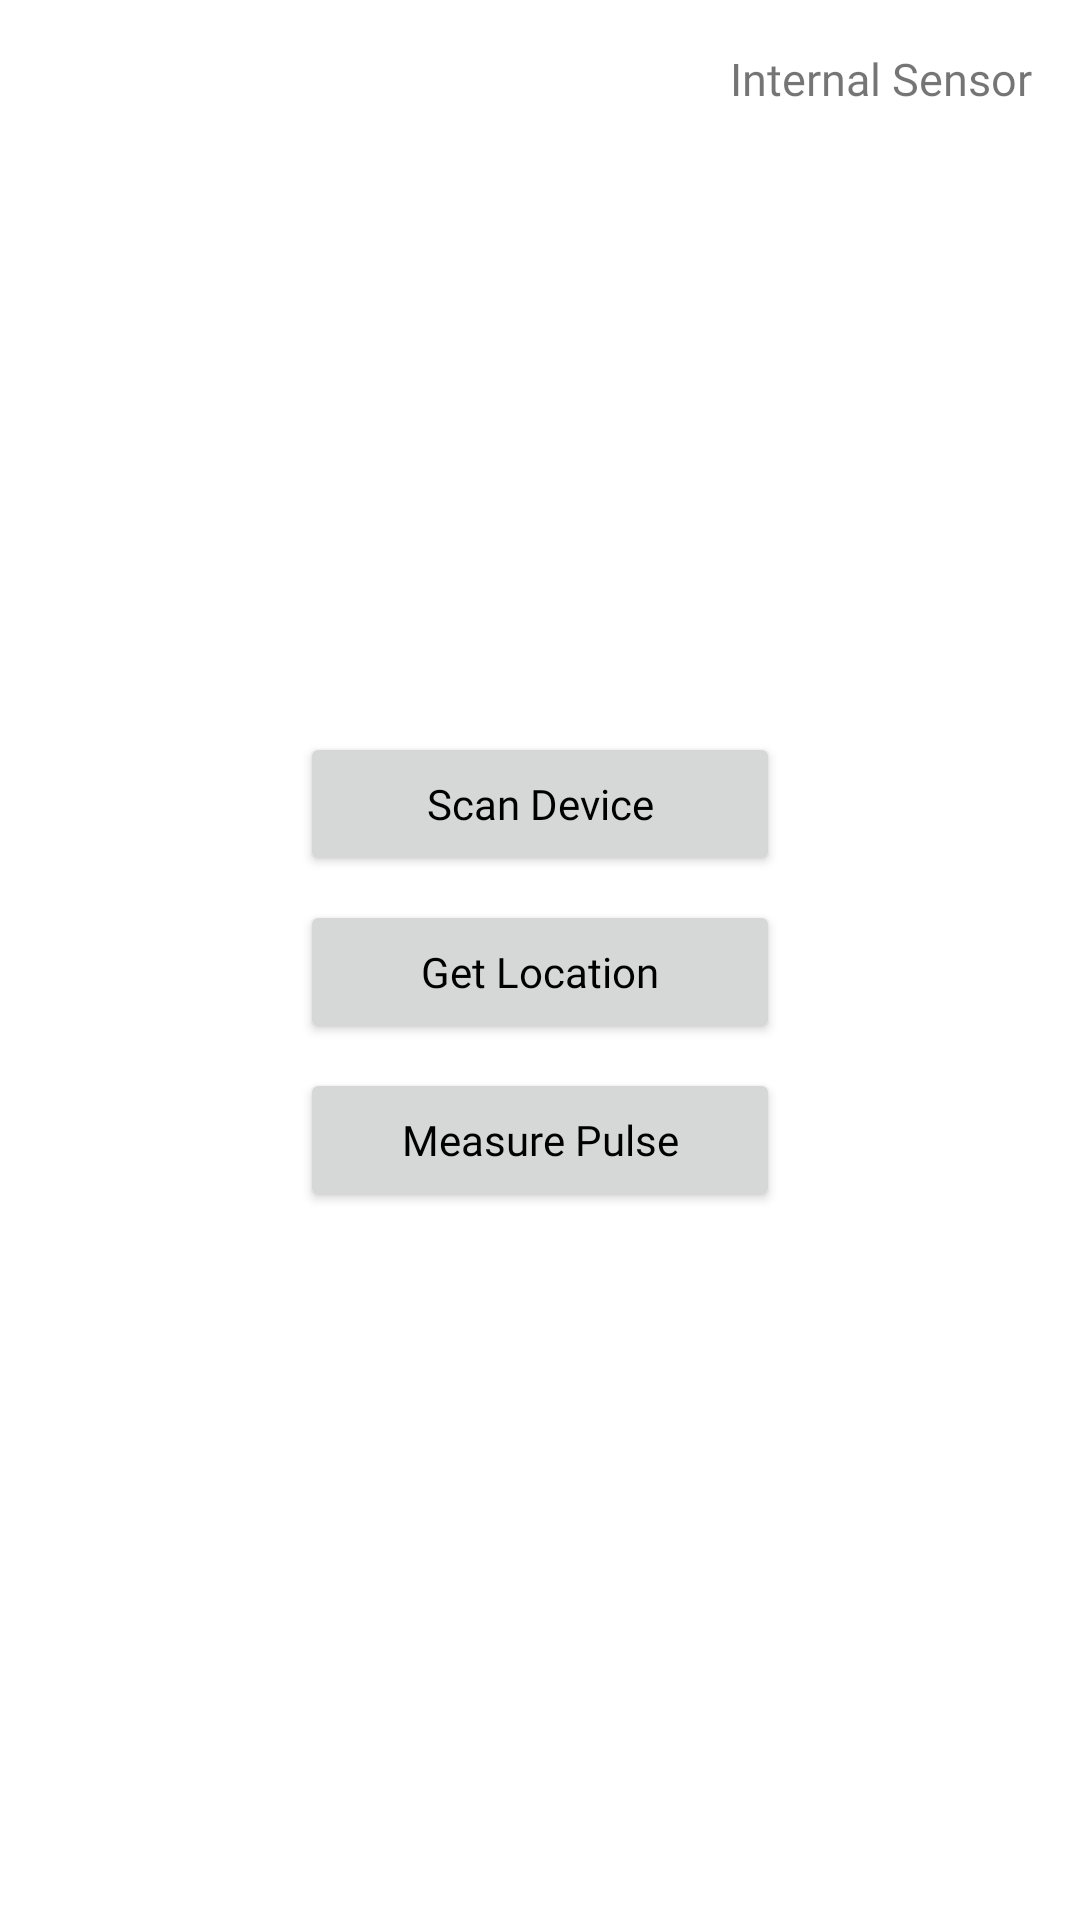

Reconstruct the res/layout file that produces this screen, plus the resources it refers to.
<!-- AndroidManifest.xml: application theme Theme.PersonalEhealth -->
<!-- res/layout/activity_internal_sensor.xml -->
<?xml version="1.0" encoding="utf-8"?>
<RelativeLayout xmlns:android="http://schemas.android.com/apk/res/android"
    xmlns:tools="http://schemas.android.com/tools"
    android:layout_width="match_parent"
    android:layout_height="match_parent"
    tools:context=".internalsensors.InternalSensorActivity">


    <TextView
        android:layout_width="wrap_content"
        android:layout_height="wrap_content"
        android:layout_alignParentRight="true"
        android:layout_margin="16dp"
        android:fontFamily="@font/poppins_semibold"
        android:text="Internal Sensor"
        android:textSize="15dp" />

    <LinearLayout
        android:layout_width="match_parent"
        android:layout_height="wrap_content"
        android:layout_centerInParent="true"
        android:orientation="vertical">

        <Button
            android:id="@+id/button_scan"
            android:layout_width="match_parent"
            android:layout_height="wrap_content"
            android:layout_marginHorizontal="100dp"
            android:layout_marginTop="8dp"
            android:fontFamily="@font/poppins_bold"
            android:text="Scan Device"
            android:onClick="gotoScan"
            android:textAllCaps="false"
            android:textColor="@color/black"
            android:textSize="14dp" />

        <Button
            android:id="@+id/button_location"
            android:layout_width="match_parent"
            android:layout_height="wrap_content"
            android:layout_marginHorizontal="100dp"
            android:layout_marginTop="8dp"
            android:fontFamily="@font/poppins_bold"
            android:onClick="gotoLocation"
            android:text="Get Location"
            android:textAllCaps="false"
            android:textColor="@color/black"
            android:textSize="14dp" />

        <Button
            android:id="@+id/button_pulse"
            android:layout_width="match_parent"
            android:layout_height="wrap_content"
            android:layout_marginHorizontal="100dp"
            android:layout_marginTop="8dp"
            android:fontFamily="@font/poppins_bold"
            android:text="Measure Pulse"
            android:onClick="gotoPulse"
            android:textAllCaps="false"
            android:textColor="@color/black"
            android:textSize="14dp" />


    </LinearLayout>

    <ImageView
        android:id="@+id/back"
        android:layout_width="40dp"
        android:layout_height="40dp"
        android:layout_alignParentBottom="true"
        android:layout_marginStart="16dp"
        android:layout_marginTop="16dp"
        android:layout_marginEnd="16dp"
        android:onClick="back"
        android:layout_marginBottom="16dp"
        android:src="@drawable/ic_baseline_arrow_back_24" />
</RelativeLayout>
<!-- resources referenced by this layout -->
<resources>
  <color name="black">#FF000000</color>
  <style name="Theme.PersonalEhealth" parent="Theme.MaterialComponents.DayNight.NoActionBar">
          
          <item name="colorPrimary">@color/color_primary</item>
          <item name="colorPrimaryVariant">@color/primary_dark</item>
          <item name="colorOnPrimary">@color/white</item>
          
          <item name="colorSecondary">@color/teal_200</item>
          <item name="colorSecondaryVariant">@color/teal_700</item>
          <item name="colorOnSecondary">@color/black</item>
          
          <item name="android:statusBarColor" tools:targetApi="l">?attr/colorPrimaryVariant</item>
          
      </style>
  <color name="color_primary">#ff9052</color>
  <color name="primary_dark">#ff9052</color>
  <color name="white">#FFFFFFFF</color>
  <color name="teal_200">#FF03DAC5</color>
  <color name="teal_700">#FF018786</color>
</resources>
